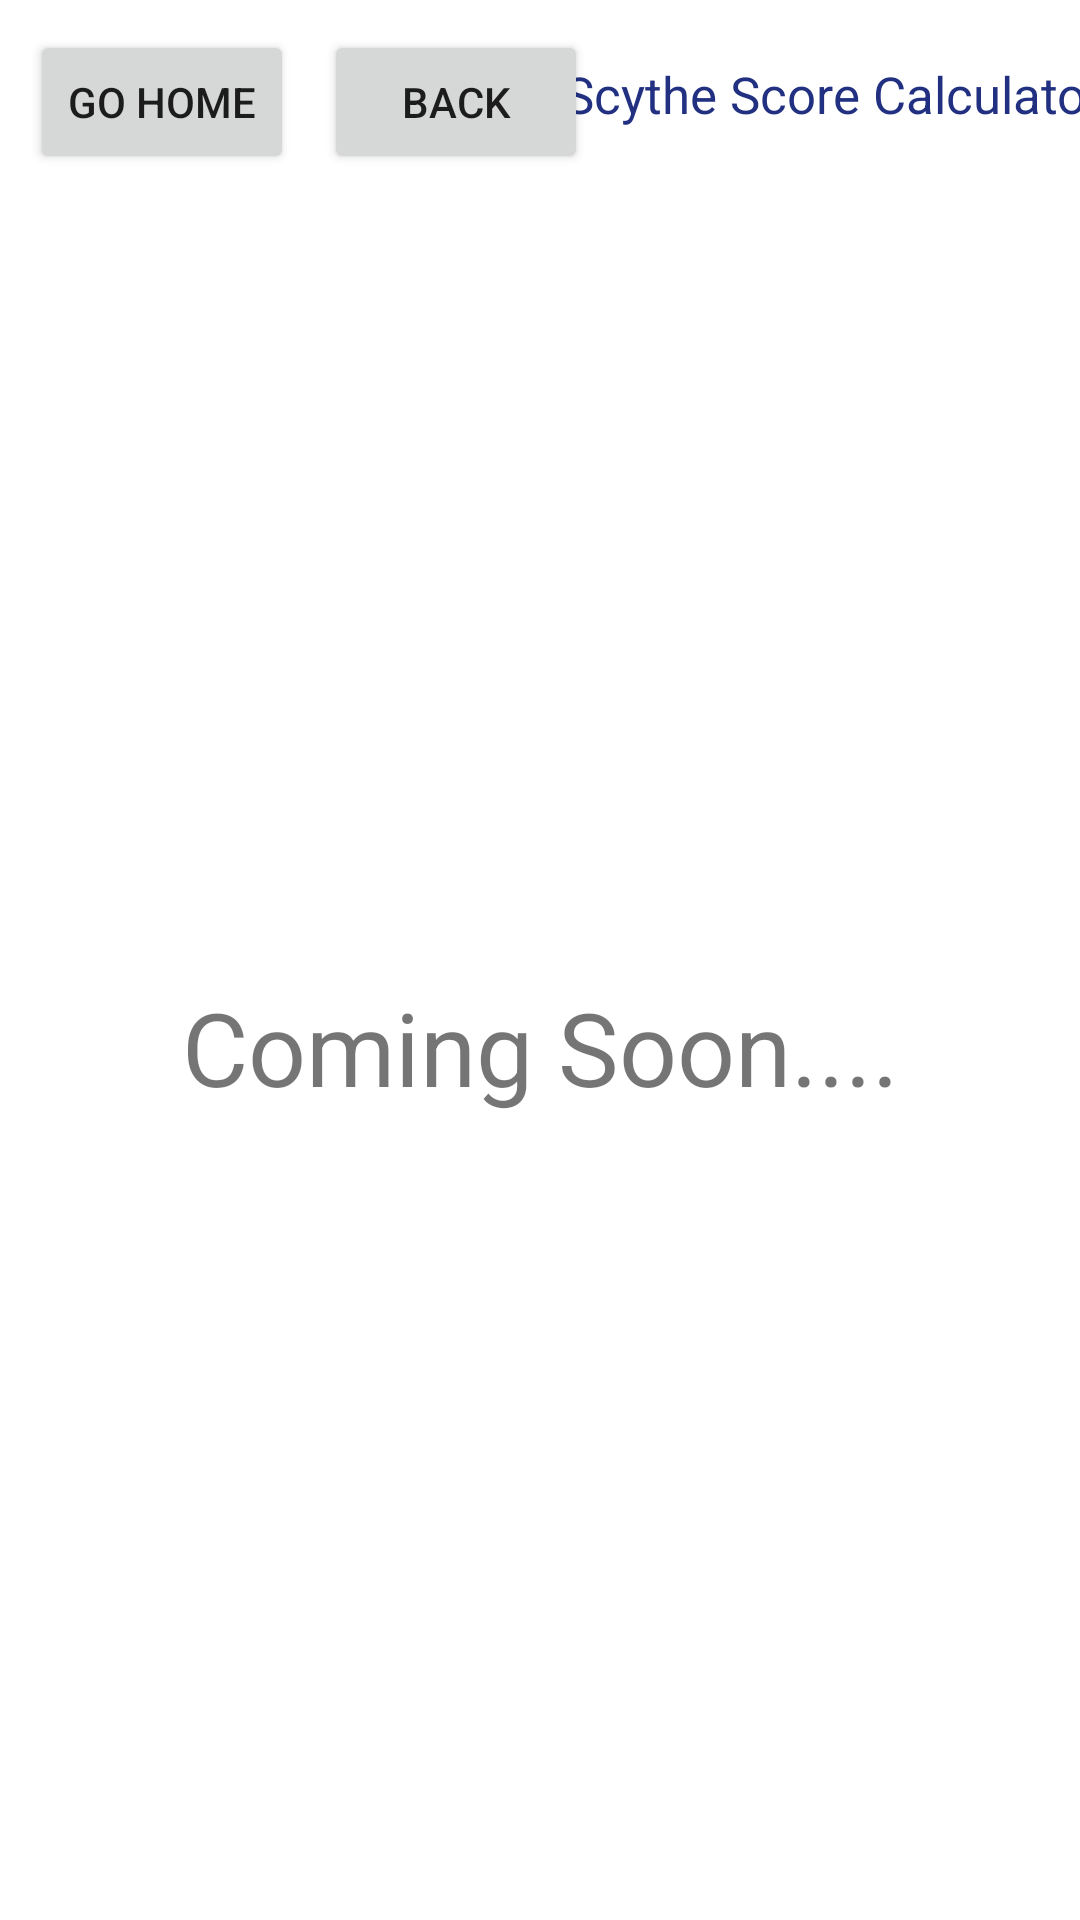

Layout XML and referenced resources for this Android screen:
<!-- AndroidManifest.xml: application theme Theme.BoardGameHelper -->
<!-- res/layout/fragment_scythe_score.xml -->
<?xml version="1.0" encoding="utf-8"?>
<androidx.constraintlayout.widget.ConstraintLayout xmlns:android="http://schemas.android.com/apk/res/android"
    xmlns:app="http://schemas.android.com/apk/res-auto"
    xmlns:tools="http://schemas.android.com/tools"
    android:id="@+id/frameLayout5"
    android:layout_width="match_parent"
    android:layout_height="match_parent"
    tools:context=".fragments.ScytheScoreFragment" >

    <Button
        android:id="@+id/scytheHomeButton"
        android:layout_width="wrap_content"
        android:layout_height="wrap_content"
        android:layout_marginStart="10dp"
        android:layout_marginTop="10dp"
        android:text="Go Home"
        app:layout_constraintStart_toStartOf="parent"
        app:layout_constraintTop_toTopOf="parent" />

    <Button
        android:id="@+id/scytheBackButton"
        android:layout_width="wrap_content"
        android:layout_height="wrap_content"
        android:layout_marginStart="10dp"
        android:layout_marginTop="10dp"
        android:text="Back"
        app:layout_constraintStart_toEndOf="@+id/scytheHomeButton"
        app:layout_constraintTop_toTopOf="parent" />

    <TextView
        android:id="@+id/textView9"
        android:layout_width="wrap_content"
        android:layout_height="wrap_content"
        android:layout_marginTop="20dp"
        android:text="Scythe Score Calculator"
        android:textColor="#223081"
        android:textSize="17sp"
        app:layout_constraintEnd_toEndOf="parent"
        app:layout_constraintStart_toEndOf="@+id/scytheBackButton"
        app:layout_constraintTop_toTopOf="parent" />

    <Button
        android:id="@+id/calculateButton"
        android:layout_width="wrap_content"
        android:layout_height="wrap_content"
        android:layout_marginStart="200dp"
        android:layout_marginBottom="20dp"
        android:text="Calculate"
        android:visibility="gone"
        app:layout_constraintBottom_toBottomOf="parent"
        app:layout_constraintEnd_toEndOf="parent"
        app:layout_constraintStart_toStartOf="parent" />

    <Button
        android:id="@+id/addPlayerButton"
        android:layout_width="wrap_content"
        android:layout_height="wrap_content"
        android:layout_marginEnd="200dp"
        android:layout_marginBottom="20dp"
        android:text="Add Player"
        android:visibility="gone"
        app:layout_constraintBottom_toBottomOf="parent"
        app:layout_constraintEnd_toEndOf="parent"
        app:layout_constraintStart_toStartOf="parent" />

    <androidx.recyclerview.widget.RecyclerView
        android:id="@+id/recyclerView"
        android:layout_width="423dp"
        android:layout_height="638dp"
        android:layout_marginStart="1dp"
        android:layout_marginTop="1dp"
        android:layout_marginEnd="1dp"
        android:layout_marginBottom="1dp"
        app:layout_constraintBottom_toTopOf="@+id/calculateButton"
        app:layout_constraintEnd_toEndOf="parent"
        app:layout_constraintStart_toStartOf="parent"
        app:layout_constraintTop_toBottomOf="@+id/scytheHomeButton" />

    <TextView
        android:id="@+id/textView17"
        android:layout_width="wrap_content"
        android:layout_height="wrap_content"
        android:text="Coming Soon...."
        android:textSize="34sp"
        app:layout_constraintBottom_toTopOf="@+id/calculateButton"
        app:layout_constraintEnd_toEndOf="parent"
        app:layout_constraintStart_toStartOf="parent"
        app:layout_constraintTop_toBottomOf="@+id/scytheBackButton" />
</androidx.constraintlayout.widget.ConstraintLayout>
<!-- resources referenced by this layout -->
<resources>
  <style name="Theme.BoardGameHelper" parent="Theme.MaterialComponents.DayNight.DarkActionBar">
          
          <item name="colorPrimary">@color/purple_500</item>
          <item name="colorPrimaryVariant">@color/purple_700</item>
          <item name="colorOnPrimary">@color/white</item>
          
          <item name="colorSecondary">@color/teal_200</item>
          <item name="colorSecondaryVariant">@color/teal_700</item>
          <item name="colorOnSecondary">@color/black</item>
          
          <item name="android:statusBarColor" tools:targetApi="l">?attr/colorPrimaryVariant</item>
          
      </style>
  <!-- not gathered from this repository: default colours our renderer supplied (Android Studio template values) -->
  <color name="purple_500">#FF6200EE</color>
  <color name="purple_700">#FF3700B3</color>
  <color name="teal_200">#FF03DAC5</color>
  <color name="teal_700">#FF018786</color>
  <color name="black">#FF000000</color>
  <color name="white">#FFFFFFFF</color>
</resources>
